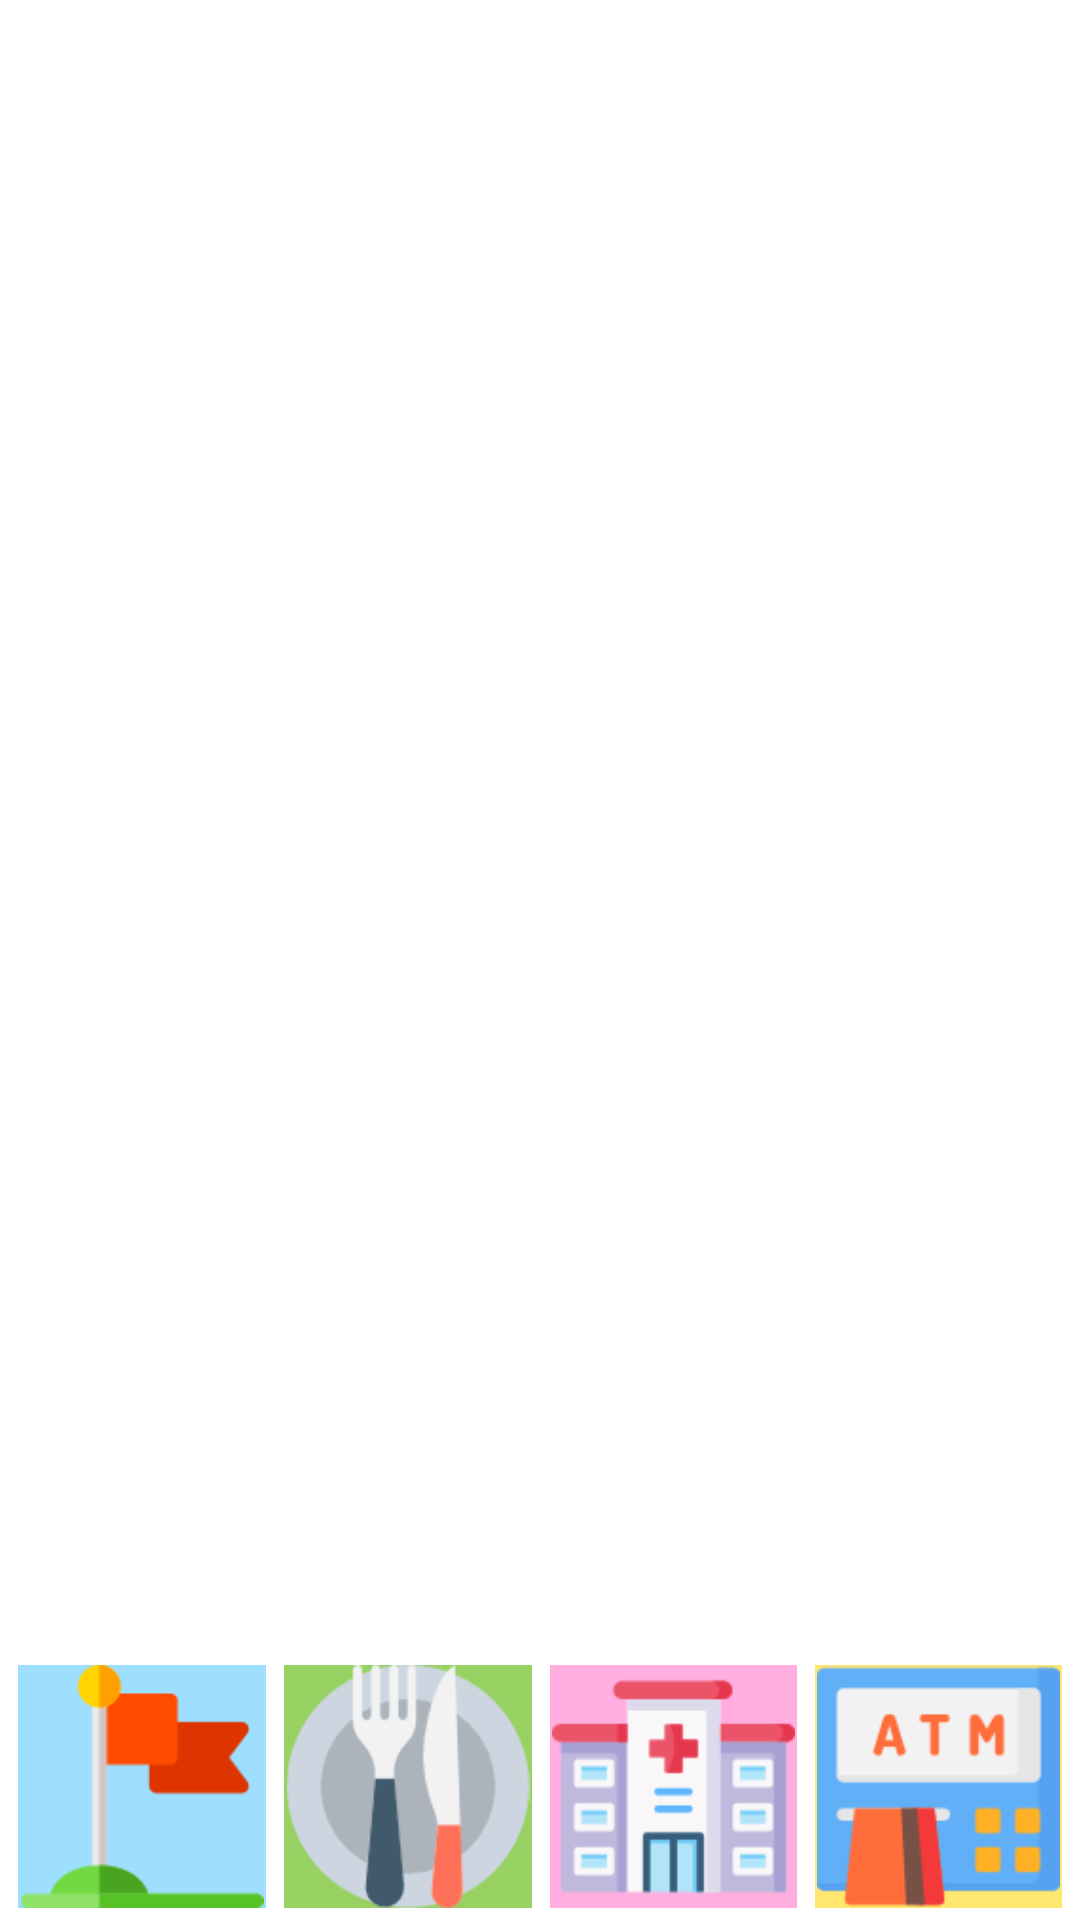

Here is an Android app screen rendered from its layout file. Give the layout XML and the strings, colors and styles it references.
<!-- AndroidManifest.xml: application theme Theme.LandmarkFB -->
<!-- res/layout/activity_map.xml -->
<?xml version="1.0" encoding="utf-8"?>
<LinearLayout xmlns:android="http://schemas.android.com/apk/res/android"
    xmlns:app="http://schemas.android.com/apk/res-auto"
    xmlns:tools="http://schemas.android.com/tools"
    android:layout_width="match_parent"
    android:layout_height="match_parent"
    android:orientation="vertical" >

    <FrameLayout
        android:id="@+id/mapContainer"
        android:layout_width="match_parent"
        android:layout_height="0dp"
        android:layout_marginBottom="0dp"
        android:layout_weight="13">

    </FrameLayout>

    <LinearLayout
        android:id="@+id/parent_buttons"
        android:layout_width="match_parent"
        android:layout_height="0dp"
        android:layout_marginBottom="4dp"
        android:layout_weight="2"
        android:gravity="bottom"
        android:orientation="horizontal">

        <ImageView
            android:id="@+id/bt_landmark"
            android:layout_width="wrap_content"
            android:layout_height="match_parent"
            android:layout_marginStart="6dp"
            android:layout_marginTop="4dp"
            android:layout_marginEnd="3dp"
            android:layout_weight="1"
            android:background="@color/skyblue"
            android:onClick="onButtonClick"
            app:srcCompat="@drawable/landmark" />

        <ImageView
            android:id="@+id/bt_restaurant"
            android:layout_width="wrap_content"
            android:layout_height="match_parent"
            android:layout_marginStart="3dp"
            android:layout_marginTop="4dp"
            android:layout_marginEnd="3dp"
            android:layout_weight="1"
            android:background="@color/greenlight"
            android:onClick="onButtonClick"
            app:srcCompat="@drawable/food" />

        <ImageView
            android:id="@+id/bt_hospital"
            android:layout_width="wrap_content"
            android:layout_height="match_parent"
            android:layout_marginStart="3dp"
            android:layout_marginTop="4dp"
            android:layout_marginEnd="3dp"
            android:layout_weight="1"
            android:background="@color/pink"
            android:onClick="onButtonClick"
            app:srcCompat="@drawable/hospital" />

        <ImageView
            android:id="@+id/bt_atm"
            android:layout_width="wrap_content"
            android:layout_height="match_parent"
            android:layout_marginStart="3dp"
            android:layout_marginTop="4dp"
            android:layout_marginEnd="6dp"
            android:layout_weight="1"
            android:background="@color/yellow"
            android:onClick="onButtonClick"
            app:srcCompat="@drawable/atm" />
    </LinearLayout>
</LinearLayout>
<!-- resources referenced by this layout -->
<resources>
  <color name="greenlight">#96D162</color>
  <color name="pink">#ffaedf</color>
  <color name="skyblue">#9edfff</color>
  <color name="yellow">#FFE66E</color>
  <!-- drawable atm: png bitmap (drawable-v24, 3791 bytes) -->
  <!-- drawable food: png bitmap (drawable-v24, 6092 bytes) -->
  <!-- drawable hospital: png bitmap (drawable-v24, 3404 bytes) -->
  <!-- drawable landmark: png bitmap (drawable-v24, 2190 bytes) -->
  <style name="Theme.LandmarkFB" parent="Theme.MaterialComponents.DayNight.DarkActionBar">
          
  
          <item name="colorPrimary">@color/mainblue</item>
          <item name="colorOnPrimary">@color/white</item>
          
          <item name="colorSecondary">@color/teal_200</item>
          <item name="colorSecondaryVariant">@color/teal_700</item>
          <item name="colorOnSecondary">@color/black</item>
          
          <item name="android:statusBarColor" tools:targetApi="l">?attr/colorPrimaryVariant</item>
          
      </style>
  <color name="mainblue">#2D43BF</color>
  <color name="white">#FFFFFFFF</color>
  <color name="teal_200">#FF03DAC5</color>
  <color name="teal_700">#FF018786</color>
  <color name="black">#FF000000</color>
</resources>
